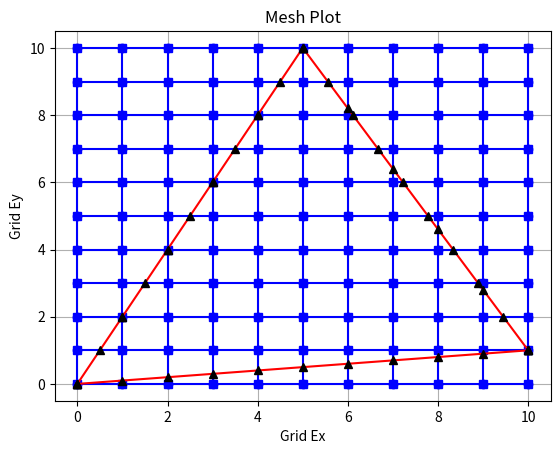

Python code for this plot:
import numpy as np
from matplotlib import pyplot as plt

def lineEquation(x0, x1):
    if x0[0] == x1[0]:
        return lambda x: x0[1]+x-x
    else:
        m = (x0[1]-x1[1])/(x0[0]-x1[0])
        return lambda x: m*x - m*x0[0] + x0[1]
    
def inverseLineEquation(x0, x1):
    if x0[1] == x1[1]:
        return lambda x: x0[0]+x-x
    else:
        m_inv = (x0[0]-x1[0])/(x0[1]-x1[1])
        return lambda x: m_inv*(x - x0[1]) + x0[0]

class Mesh():
    def __init__(self, box_size, dx, dy, external_nodes_list_PEC=None):
        self.dx = dx
        self.dy = dy
        self.boxSize = box_size

        self.gridEx = np.linspace(0, box_size, int(1 + box_size/dx))
        self.gridEy = np.linspace(0, box_size, int(1 + box_size/dy))

        self.gridHx = (self.gridEx[1:] + self.gridEx[:-1]) / 2.0
        self.gridHy = (self.gridEy[1:] + self.gridEy[:-1]) / 2.0

        self.nodesList = external_nodes_list_PEC
    
    def electricFieldGridCreation(self):
        self.columns = []
        self.rows = []

        for i in self.gridEx:
            self.columns.append(self.gridEy.tolist())

        for i in self.gridEy:
            self.rows.append(self.gridEx.tolist())
        return self.columns, self.rows

    def getIntersectionPoints(self):
        self.columns_intersection_points = []
        self.rows_intersection_points = []

        if self.nodesList is not None:

            for i in range(len(self.nodesList)):
                current_node = self.nodesList[i]
                next_node = self.nodesList[(i+1) % len(self.nodesList)]

                for j in range(len(self.gridEx)):
                    if min(current_node[0], next_node[0]) <= self.gridEx[j] <= max(current_node[0], next_node[0]):
                        self.columns_intersection_points.append((self.gridEx[j], lineEquation(current_node, next_node)(self.gridEx[j])))

                for k in range(len(self.gridEy)):
                    if min(current_node[1], next_node[1]) <= self.gridEy[k] <= max(current_node[1], next_node[1]):
                        self.rows_intersection_points.append((inverseLineEquation(current_node, next_node)(self.gridEy[k]), self.gridEy[k]))

        return self.columns_intersection_points, self.rows_intersection_points

    def plotElectricFieldGrid(self):
        columns, rows = self.electricFieldGridCreation()
        columns_intersection, rows_intersection = self.getIntersectionPoints()

        fig, ax = plt.subplots()
        for i, vec in enumerate(columns):
            x_coords = [self.gridEx[i]] * len(vec)  # Coordenadas x iguales para cada vector
            y_coords = vec                      # Valores del vector como coordenadas y
            ax.plot(x_coords, y_coords, marker='o', color='b')

        for j, vec in enumerate(rows):
            y_coords = [self.gridEy[j]] * len(vec)  # Coordenadas y iguales para cada vector
            x_coords = vec                      # Valores del vector como coordenadas x
            ax.plot(x_coords, y_coords, marker='s', color='b')

        if self.nodesList is not None:
            for k in range(len(self.nodesList)):
                current_node = self.nodesList[k]
                next_node = self.nodesList[(k+1) % len(self.nodesList)]

                x_vals = np.linspace(current_node[0], next_node[0], 100)
                y_vals = np.linspace(current_node[1], next_node[1], 100)
                ax.plot(x_vals, y_vals, color='r')

            for i, vec in enumerate(columns_intersection):
                x_coords = columns_intersection[i][0]  
                y_coords = columns_intersection[i][1]  
                ax.plot(x_coords, y_coords, marker='^', color='black')

            for j, vec in enumerate(rows_intersection):
                x_coords = rows_intersection[j][0]
                y_coords = rows_intersection[j][1]                      
                ax.plot(x_coords, y_coords, marker='^', color='black')

            

        ax.set_xlabel('Grid Ex')
        ax.set_ylabel('Grid Ey')
        ax.set_title('Mesh Plot')
        ax.grid(True)
        plt.show()


node_list = [(0,0), (10,1), (5,10)]
mesh = Mesh(box_size=10, dx=1.0, dy=1.0, external_nodes_list_PEC=node_list)
mesh.plotElectricFieldGrid()
